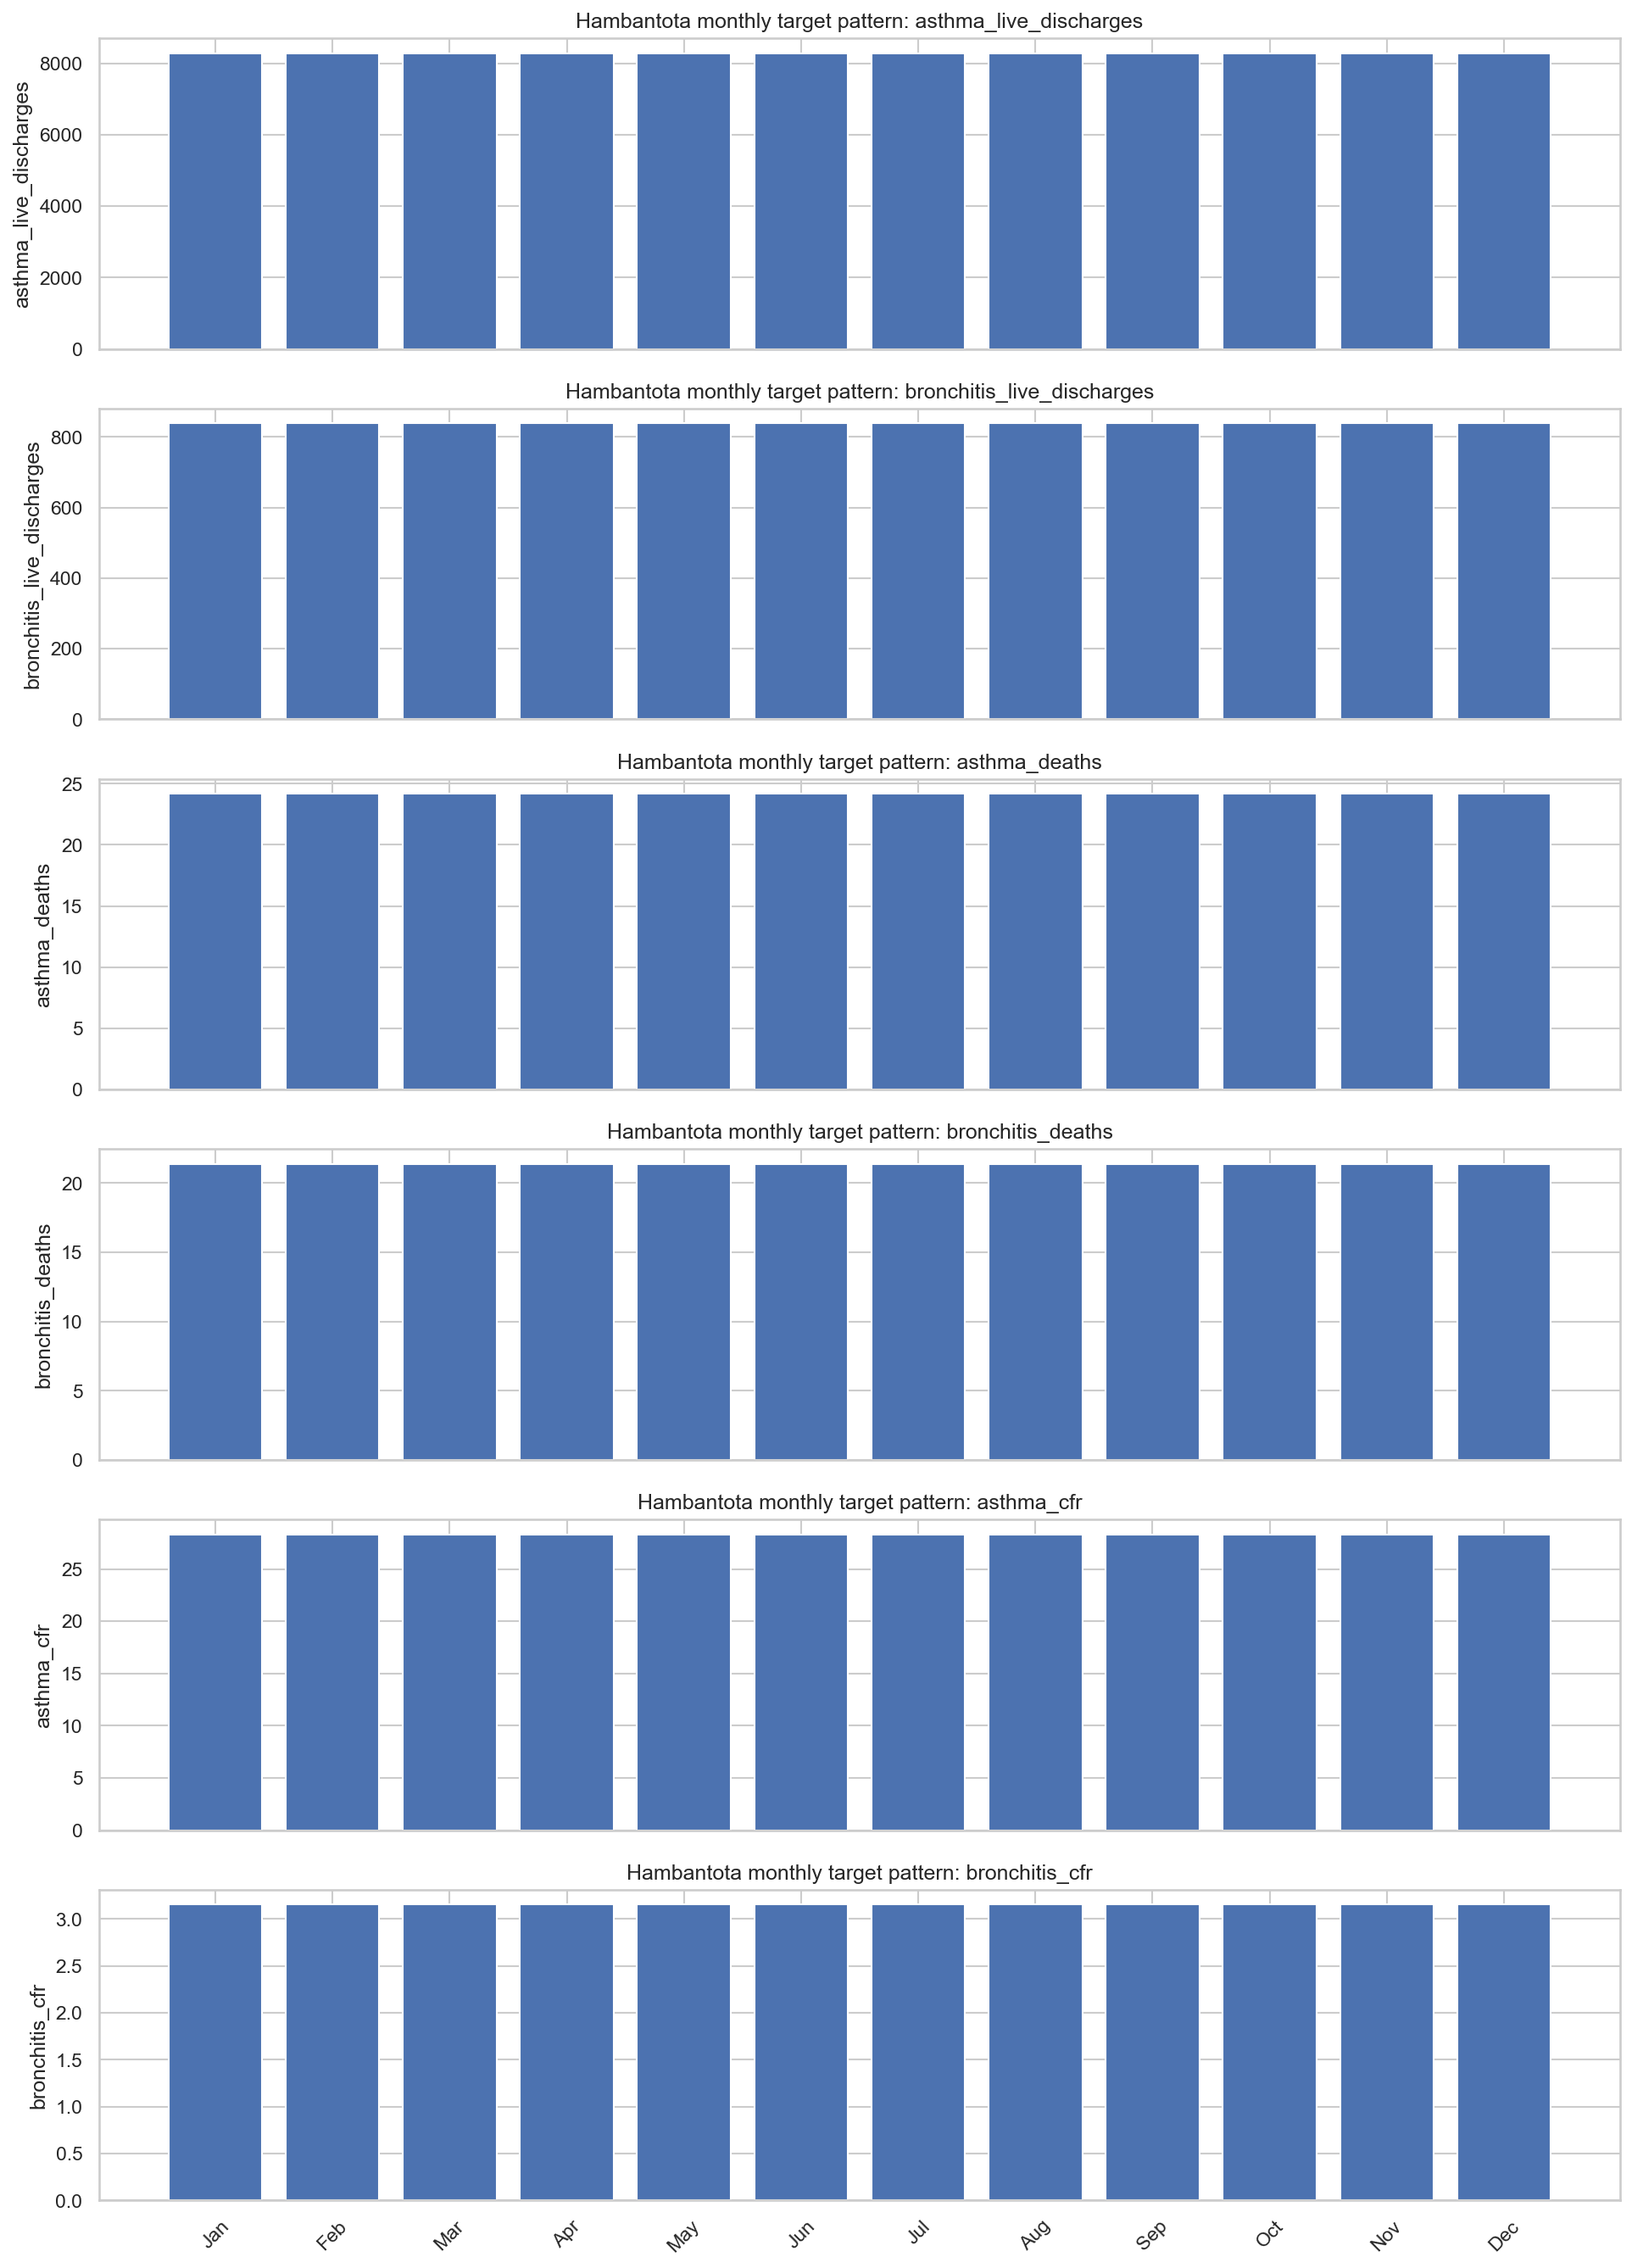

Source data for this figure (header and first rows):
month, asthma_live_discharges, bronchitis_live_discharges, asthma_deaths, bronchitis_deaths, asthma_cfr, bronchitis_cfr
January, 8286, 838.3, 24.18, 21.36, 28.31, 3.151
February, 8286, 838.3, 24.18, 21.36, 28.31, 3.151
March, 8286, 838.3, 24.18, 21.36, 28.31, 3.151
April, 8286, 838.3, 24.18, 21.36, 28.31, 3.151
May, 8286, 838.3, 24.18, 21.36, 28.31, 3.151
June, 8286, 838.3, 24.18, 21.36, 28.31, 3.151
July, 8286, 838.3, 24.18, 21.36, 28.31, 3.151
August, 8286, 838.3, 24.18, 21.36, 28.31, 3.151
September, 8286, 838.3, 24.18, 21.36, 28.31, 3.151
October, 8286, 838.3, 24.18, 21.36, 28.31, 3.151
November, 8286, 838.3, 24.18, 21.36, 28.31, 3.151
December, 8286, 838.3, 24.18, 21.36, 28.31, 3.151
